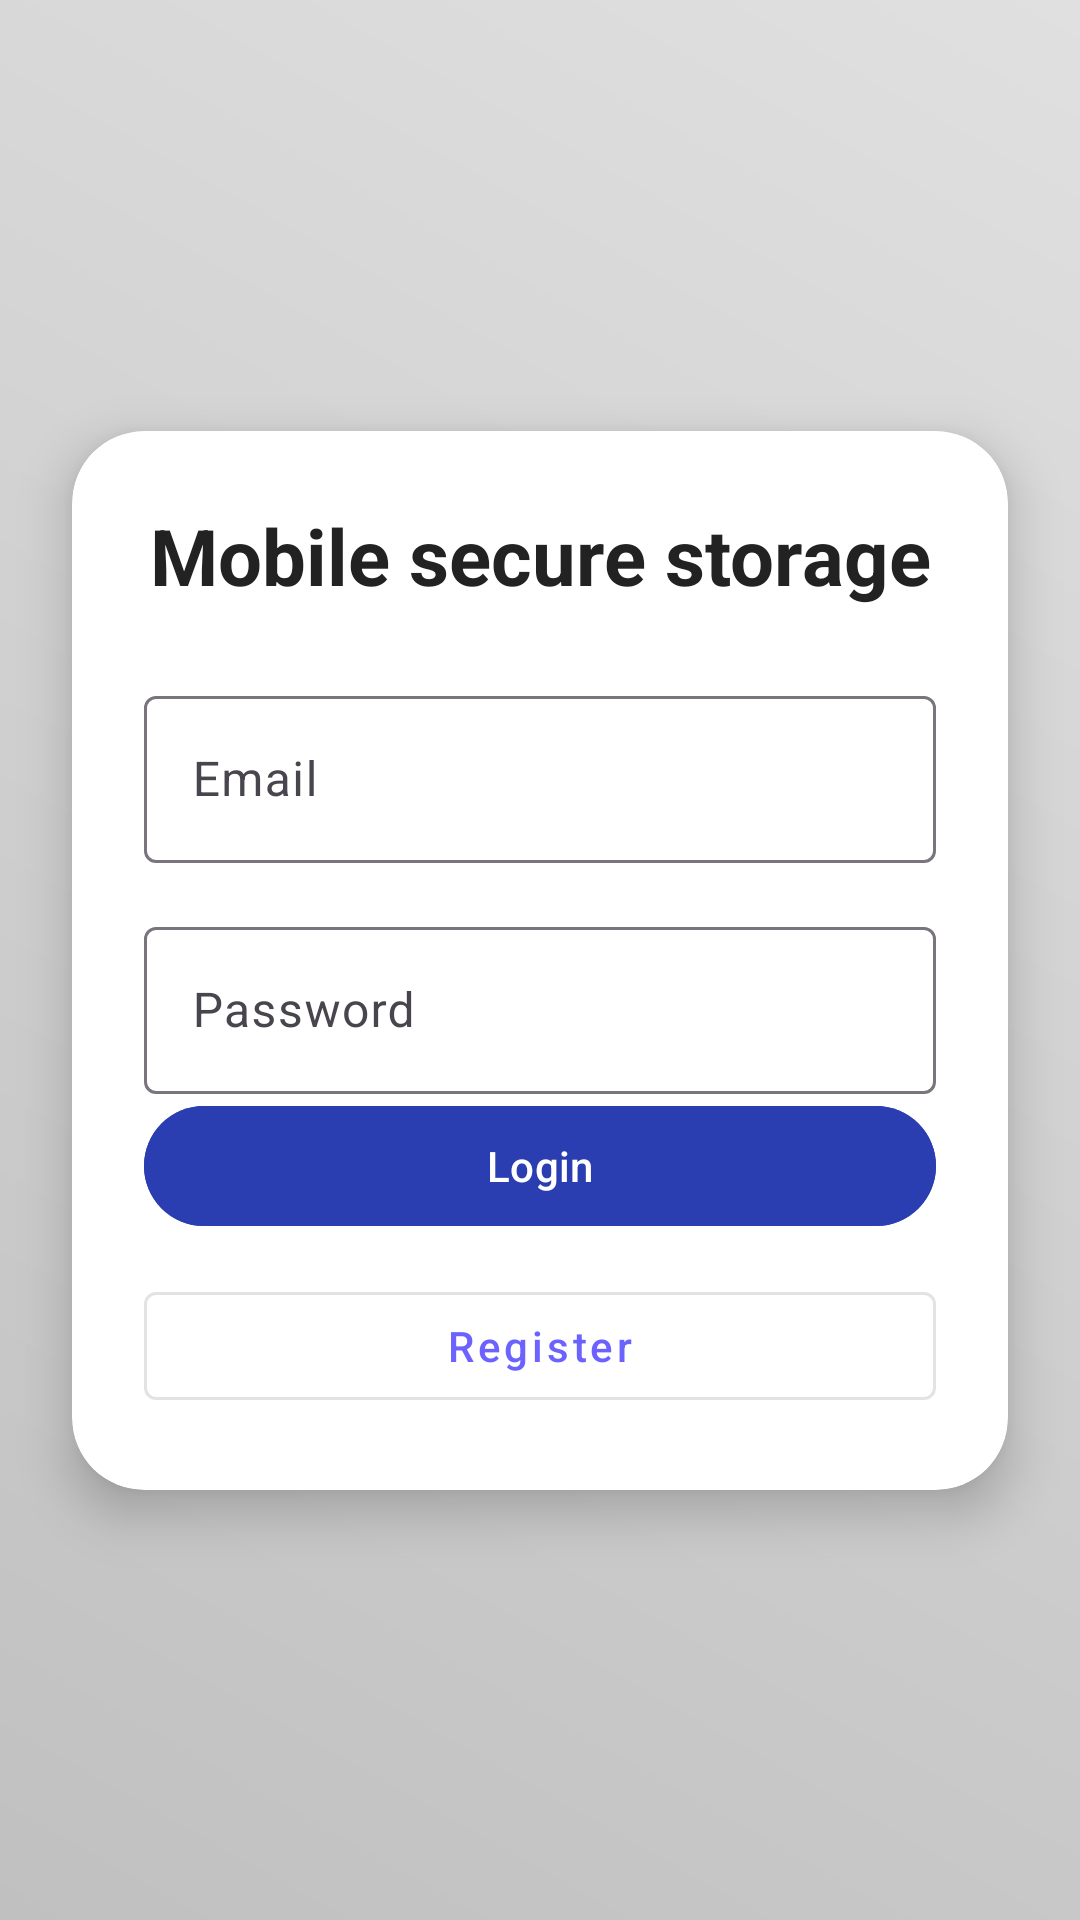

This screen was rendered from an Android layout file. Write that file and the resources it references.
<!-- AndroidManifest.xml: application theme Theme.Test2 -->
<!-- res/layout/activity_main.xml -->
<?xml version="1.0" encoding="utf-8"?>
<androidx.constraintlayout.widget.ConstraintLayout
xmlns:android="http://schemas.android.com/apk/res/android"
xmlns:app="http://schemas.android.com/apk/res-auto"
xmlns:tools="http://schemas.android.com/tools"
android:id="@+id/main"
android:layout_width="match_parent"
android:layout_height="match_parent"
android:background="@drawable/login_background_gradient"
tools:context=".MainActivity">

<androidx.cardview.widget.CardView
    android:id="@+id/loginCard"
    android:layout_width="0dp"
    android:layout_height="wrap_content"
    android:layout_margin="24dp"
    android:layout_marginTop="32dp"
    android:layout_marginBottom="32dp"
    app:cardCornerRadius="24dp"
    app:cardElevation="10dp"
    app:layout_constraintTop_toTopOf="parent"
    app:layout_constraintBottom_toBottomOf="parent"
    app:layout_constraintStart_toStartOf="parent"
    app:layout_constraintEnd_toEndOf="parent">

    <LinearLayout
        android:layout_width="match_parent"
        android:layout_height="wrap_content"
        android:orientation="vertical"
        android:padding="24dp">

        
        <TextView
            android:layout_width="match_parent"
            android:layout_height="wrap_content"
            android:text="Mobile secure storage"
            android:textSize="26sp"
            android:textStyle="bold"
            android:textColor="#222222"
            android:gravity="center"
            android:layout_marginBottom="24dp" />

        
        <com.google.android.material.textfield.TextInputLayout
            android:layout_width="match_parent"
            android:layout_height="wrap_content"
            android:hint="Email">

            <com.google.android.material.textfield.TextInputEditText
                android:id="@+id/editTextEmail"
                android:layout_width="match_parent"
                android:layout_height="wrap_content"
                android:inputType="textEmailAddress"/>
        </com.google.android.material.textfield.TextInputLayout>

        
        <com.google.android.material.textfield.TextInputLayout
            android:layout_width="match_parent"
            android:layout_height="wrap_content"
            android:hint="Password"
            android:layout_marginTop="16dp">

            <com.google.android.material.textfield.TextInputEditText
                android:id="@+id/editTextPassword"
                android:layout_width="match_parent"
                android:layout_height="wrap_content"
                android:inputType="textPassword"/>
        </com.google.android.material.textfield.TextInputLayout>












        
        <com.google.android.material.button.MaterialButton
            android:id="@+id/buttonLogin"
            android:layout_width="match_parent"
            android:layout_height="wrap_content"
            android:text="Login"
            android:textAllCaps="false"
            android:backgroundTint="@color/colorPrimary"
            android:textColor="@color/colorOnPrimary" />

        <Button
            android:id="@+id/buttonBiometricLogin"
            android:layout_width="match_parent"
            android:layout_height="wrap_content"
            android:text="Login with Biometrics"
            android:layout_marginTop="16dp"
            android:visibility="gone"
            android:backgroundTint="#7749C8"
            android:textColor="@android:color/white"
            app:layout_constraintTop_toBottomOf="@id/buttonLogin"
            app:layout_constraintStart_toStartOf="parent"
            app:layout_constraintEnd_toEndOf="parent"/>



        
        <com.google.android.material.button.MaterialButton
            android:id="@+id/buttonRegister"
            style="@style/Widget.MaterialComponents.Button.OutlinedButton"
            android:layout_width="match_parent"
            android:layout_height="wrap_content"
            android:text="Register"
            android:textAllCaps="false"
            android:strokeColor="#6C63FF"
            android:textColor="#6C63FF"
            android:layout_marginTop="12dp" />

    </LinearLayout>
</androidx.cardview.widget.CardView>
</androidx.constraintlayout.widget.ConstraintLayout>
<!-- resources referenced by this layout -->
<resources>
  <color name="colorOnPrimary">#FFFFFF</color>
  <color name="colorPrimary">#2A3EB1</color>
  <!-- drawable login_background_gradient (drawable) -->
  <shape xmlns:android="http://schemas.android.com/apk/res/android"
      android:shape="rectangle">
      <gradient
          android:angle="45"
          android:startColor="#C0C0C0"
          android:endColor="#E0E0E0"
          android:type="linear" />
  </shape>
  <style name="Theme.Test2" parent="Base.Theme.Test2" />
  <style name="Base.Theme.Test2" parent="Theme.Material3.DayNight.NoActionBar">
          
          <item name="android:statusBarColor">@android:color/darker_gray</item> 
  
          
          <item name="android:windowLightStatusBar">false</item> 
      </style>
</resources>
